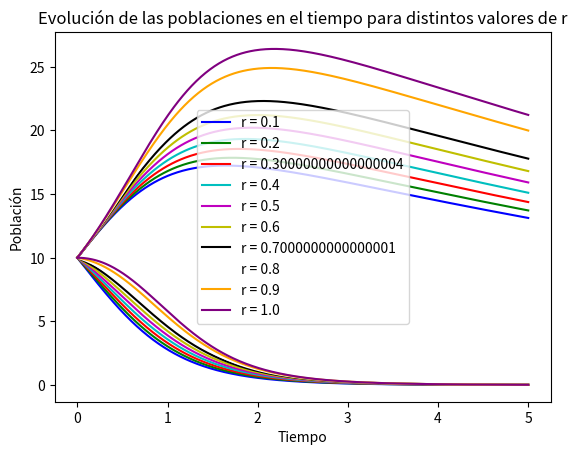

The script that saved this image:
# Consideremos ahora que hay dos especies que no compiten entre sí por los recursos disponible en el
# sistema sino que una es la presa (N) y la otra es la predadora (P). Para las presas el número de individuos es
# N y su tasa de crecimiento r. Para el caso de los predadores el número de individuos es P, la eficiencia de
# captura α, la eficiencia para convertir presas en nuevos predadores β y la tasa de mortalidad per cápita q. De
# esta forma se definen las ecuaciones de Predador-Presa de Lotka-Volterra

import numpy as np
import matplotlib.pyplot as plt


# Función que define el sistema de ecuaciones diferenciales
def model(X:list[float, float], r, N, P, alpha, beta, q):
    N, P = X
    dNdt = r*N - alpha*N*P
    dPdt = beta*N*P - q*P
    return [dNdt, dPdt]

def dNdt(N, P, r1, alpha):
    return r1*N - alpha*N*P

def dPdt(N, P, beta, q):
    return beta*N*P - q*P

def dNdt_extendido(N, P, r1, alpha, K):
    return r1*N - alpha*N*P - (r1*N**2)/K

def dPdt_extendido(N, P, beta, q):
    return beta*N*P - q*P

def rk4_for_ode_system(h:float, odes:list, initial_conditions:list, t0:float, tmax:float):
    """
    Parameters:
    h: float
        Step size
    odes: list of functions
        List of functions that represent the system of ODEs
    initial_conditions: list of floats
        Initial conditions of the system
    t0: float
        Initial time
    tmax: float
        Final time
    
    Returns:
    approximations: np.array
        Array with the approximations of the system of ODEs

    """
    approximations = np.array(np.array([initial_conditions]))
    t = t0 + h
    while t < tmax:
        k1 = h*np.array([odes[0](approximations[-1][0], approximations[-1][1]), odes[1](approximations[-1][0], approximations[-1][1])])
        k2 = h*np.array([odes[0](approximations[-1][0] + k1[0]/2, approximations[-1][1] + k1[1]/2), odes[1](approximations[-1][0] + k1[0]/2, approximations[-1][1] + k1[1]/2)])
        k3 = h*np.array([odes[0](approximations[-1][0] + k2[0]/2, approximations[-1][1] + k2[1]/2), odes[1](approximations[-1][0] + k2[0]/2, approximations[-1][1] + k2[1]/2)])
        k4 = h*np.array([odes[0](approximations[-1][0] + k3[0], approximations[-1][1] + k3[1]), odes[1](approximations[-1][0] + k3[0], approximations[-1][1] + k3[1])])
        next_approximation = approximations[-1] + (k1 + 2*k2 + 2*k3 + k4)/6
        approximations = np.append(approximations, [next_approximation], axis=0)
        t += h
    return approximations


#Graficar N y P para distintos valores de r en el tiempo
r_values = np.linspace(0.1, 1, 10)
N0 = 10
P0 = 10
alpha = 0.1
beta = 0.1
q = 0.1
t0 = 0
tmax = 5
h = 0.01

colores = ['b', 'g', 'r', 'c', 'm', 'y', 'k', 'w', 'orange', 'purple']
iter = 0
for r in r_values:
    odes = [lambda N, P : dNdt(N, P, r, alpha), lambda N, P : dPdt(N, P, beta, q)]
    initial_conditions = [N0, P0]
    approximations = rk4_for_ode_system(h, odes, initial_conditions, t0, tmax)
    plt.plot(np.linspace(t0, tmax, int(tmax/h) + 1), approximations[:, 0], color = colores[iter], label=f'r = {r}')
    plt.plot(np.linspace(t0, tmax, int(tmax/h) + 1), approximations[:, 1], color = colores[iter])
    iter += 1
plt.xlabel('Tiempo')
plt.ylabel('Población')
plt.title('Evolución de las poblaciones en el tiempo para distintos valores de r')
plt.legend()   
plt.show()
